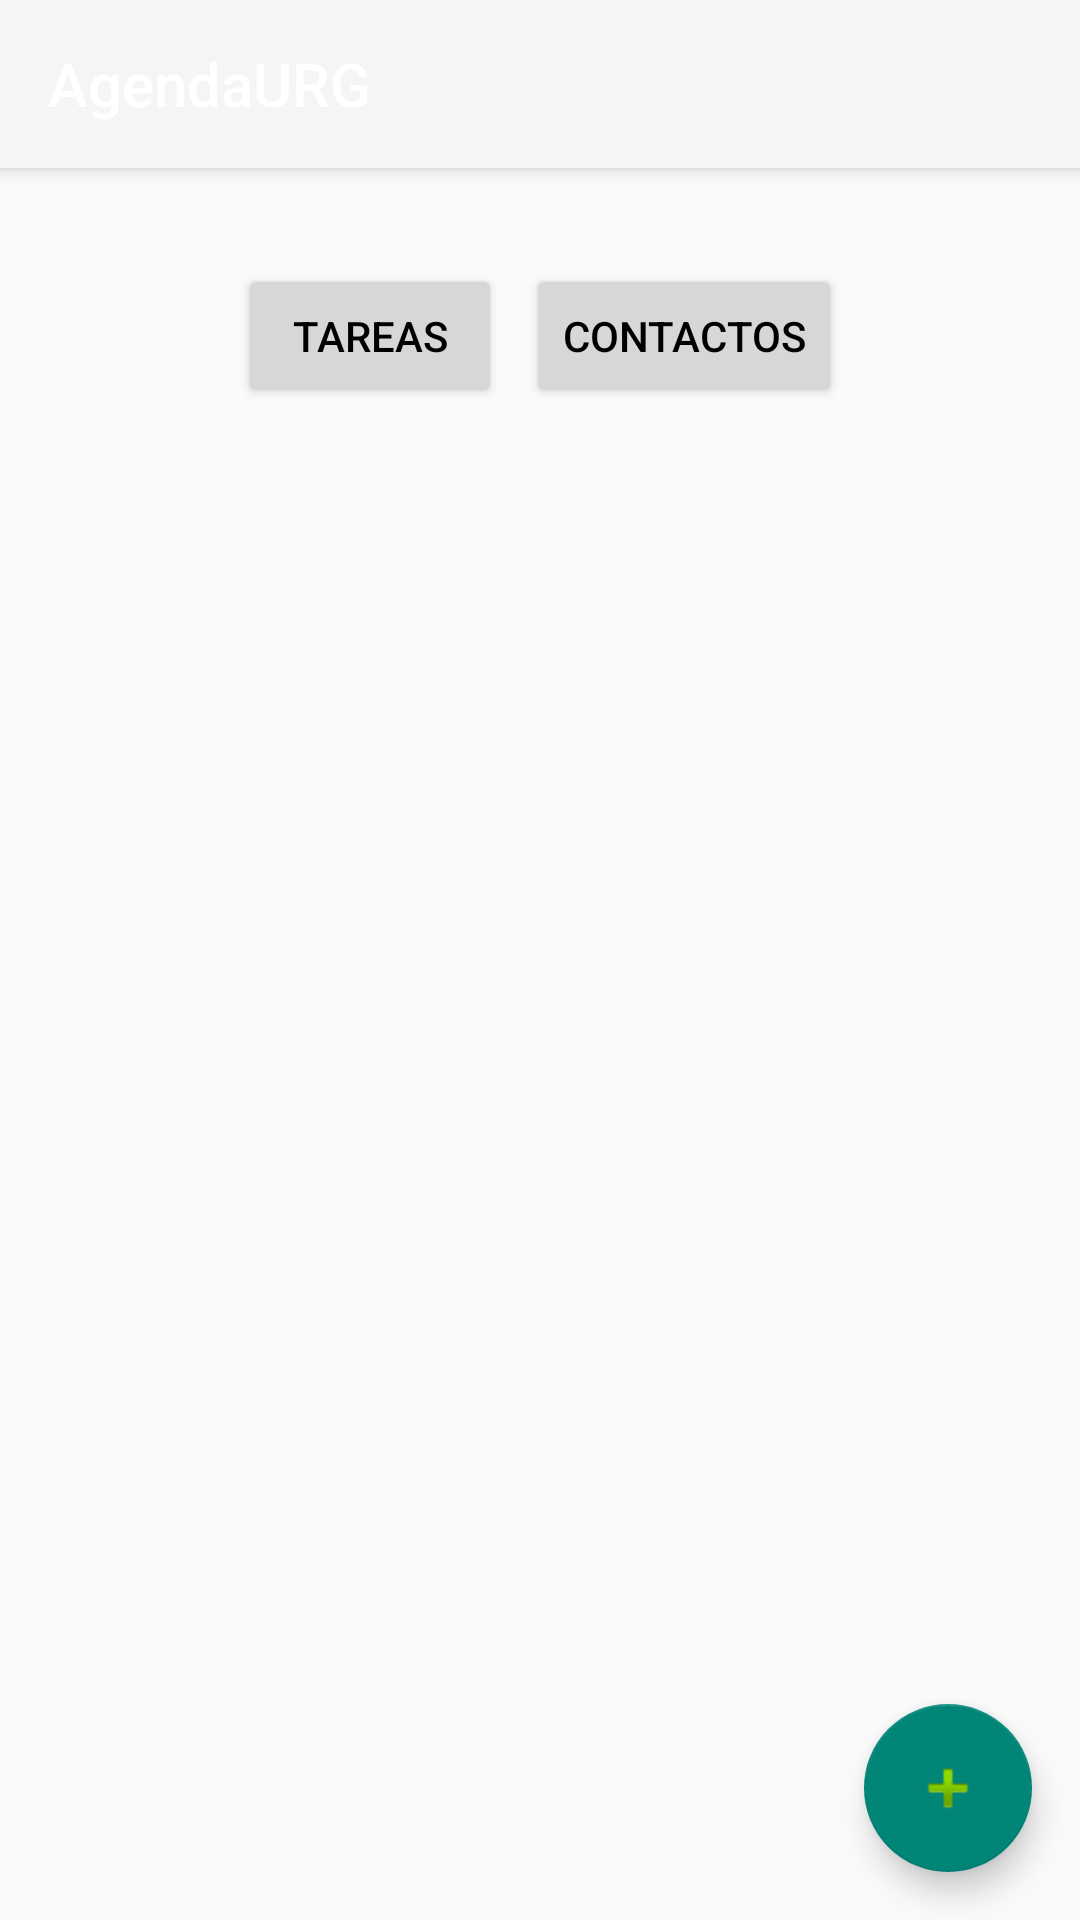

Android layout source for this screen:
<!-- AndroidManifest.xml: application theme Theme.AppCompat.Light.NoActionBar -->
<!-- res/layout/activity_main.xml -->
<?xml version="1.0" encoding="utf-8"?>
<androidx.coordinatorlayout.widget.CoordinatorLayout
    xmlns:android="http://schemas.android.com/apk/res/android"
    xmlns:app="http://schemas.android.com/apk/res-auto"
    android:layout_width="match_parent"
    android:layout_height="match_parent">

    <com.google.android.material.appbar.AppBarLayout
        android:id="@+id/appBarLayout"
        android:layout_width="match_parent"
        android:layout_height="wrap_content">

        <androidx.appcompat.widget.Toolbar
            android:id="@+id/toolbar"
            android:layout_width="match_parent"
            android:layout_height="?attr/actionBarSize"
            android:background="?attr/colorPrimary"
            app:title="AgendaURG"
            app:titleTextColor="@android:color/white" />

    </com.google.android.material.appbar.AppBarLayout>

    <LinearLayout
        android:layout_width="match_parent"
        android:layout_height="match_parent"
        android:orientation="vertical"
        android:padding="16dp"
        app:layout_behavior="@string/appbar_scrolling_view_behavior">

        
        <LinearLayout
            android:layout_width="match_parent"
            android:layout_height="wrap_content"
            android:orientation="horizontal"
            android:gravity="center"
            android:padding="8dp"
            android:layout_marginTop="8dp">

            <Button
                android:id="@+id/btnFragment1"
                android:layout_width="wrap_content"
                android:layout_height="wrap_content"
                android:text="Tareas"
                android:layout_marginEnd="8dp"
                android:textColor="@color/black"/>

            <Button
                android:id="@+id/btnFragment2"
                android:layout_width="wrap_content"
                android:layout_height="wrap_content"
                android:text="Contactos"
                android:textColor="@color/black"/>

        </LinearLayout>

        
        <FrameLayout
            android:id="@+id/fragmentContainer"
            android:layout_width="match_parent"
            android:layout_height="0dp"
            android:layout_marginTop="8dp"
            android:layout_weight="1" />
    </LinearLayout>

    <com.google.android.material.floatingactionbutton.FloatingActionButton
        android:id="@+id/fab"
        android:layout_width="wrap_content"
        android:layout_height="wrap_content"
        android:layout_gravity="bottom|end"
        android:layout_margin="16dp"
        android:contentDescription="Agregar elemento"
        app:srcCompat="@android:drawable/ic_input_add" />

</androidx.coordinatorlayout.widget.CoordinatorLayout>
<!-- resources referenced by this layout -->
<resources>

  <!-- not gathered from this repository: default colours our renderer supplied (Android Studio template values) -->
  <color name="black">#FF000000</color>
</resources>
